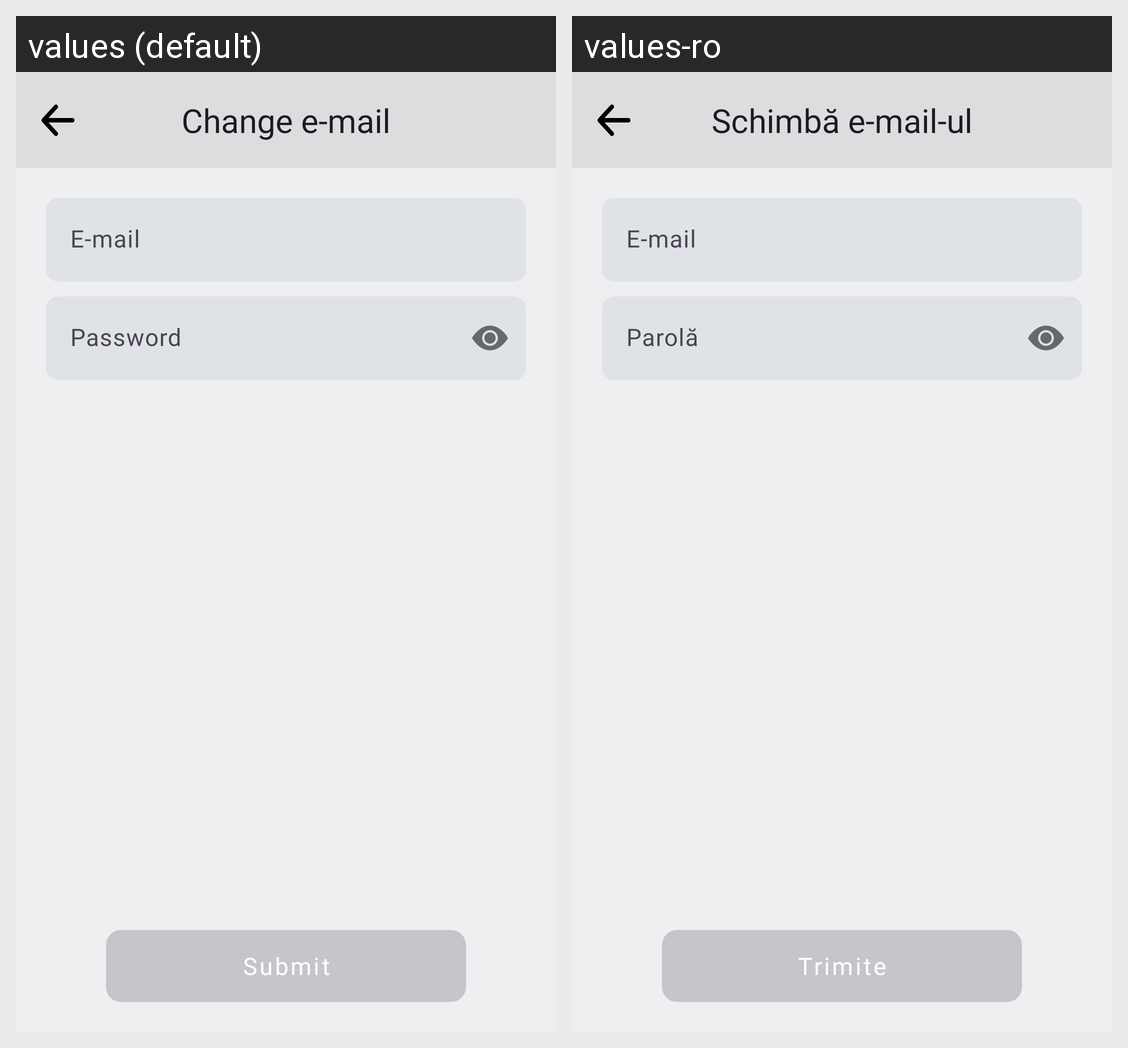

This grid shows one Android layout under two languages. Give, for every string resource on the screen, its name, the default text and each shown locale's text.
Android screen res/layout/fragment_change_email.xml rendered under 2 locales, left to right: values (default), values-ro. Device: Nexus 5 (rendered at 1080×1920; each locale shown at half size, 540×960, under a caption strip naming it); theme Theme.BudgetGamer.
Strings drawn on this screen, with the default value and each locale's value (text and hints the layout hard-codes, and strings that could not be matched under every locale, appear in the picture but are not listed):

change_email
  values: Change e-mail
  values-ro: Schimbă e-mail-ul

email
  values: E-mail
  values-ro: E-mail

password
  values: Password
  values-ro: Parolă

submit
  values: Submit
  values-ro: Trimite
